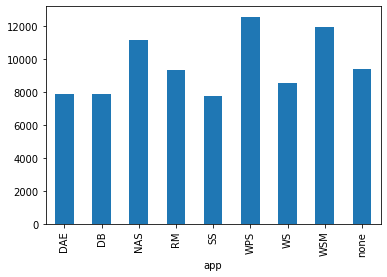

The table this chart was drawn from, first rows:
app, node_id, failure_time
DAE, 146.0, 4999
DAE, 164.0, 3929
DAE, 279.0, 8793
DAE, 405.0, 7810
DAE, 876.0, 6741
DAE, 966.0, 7434
DAE, 977.0, 6580
DAE, 1076, 7780
DAE, 1105, 7810
DAE, 1271, 15249
DAE, 1438, 5254
DAE, 1452, 10158
DAE, 1549, 5727
DAE, 1747, 16650
DAE, 1791, 6826
DAE, 1871, 12316
DAE, 2323, 8008
DAE, 2711, 1131
DAE, 3009, 5869
DAE, 3239, 9951
DAE, 3265, 5921
DAE, 3429, 6372
DAE, 3803, 11146
DAE, 3827, 6826
DAE, 4361, 4804
DAE, 4604, 5147
DAE, 4612, 7810
DAE, 4724, 5109
DAE, 5078, 7810
DAE, 5232, 15801
DAE, 5422, 5435
DAE, 5562, 11995
DAE, 5573, 6375
DAE, 5577, 14649
DAE, 5618, 5482
DAE, 5812, 17159
DAE, 5875, 12347
DAE, 6029, 13485
DAE, 6094, 6651
DAE, 6132, 8486
DAE, 6600, 6901
DAE, 7213, 5271
DAE, 8071, 11395
DAE, 8923, 8906
DAE, 9277, 9755
DAE, 9543, 5727
DAE, 10249, 4775
DAE, 10594, 4656
DAE, 11524, 7901
DAE, 12063, 6364
DAE, 12694, 13271
DAE, 12701, 6245
DAE, 13142, 6040
DAE, 13145, 4290
DAE, 13254, 7810
DAE, 13633, 7810
DAE, 13692, 6411
DAE, 13698, 11518
DAE, 14011, 16724
DAE, 14287, 6937
... 10,355 more rows
